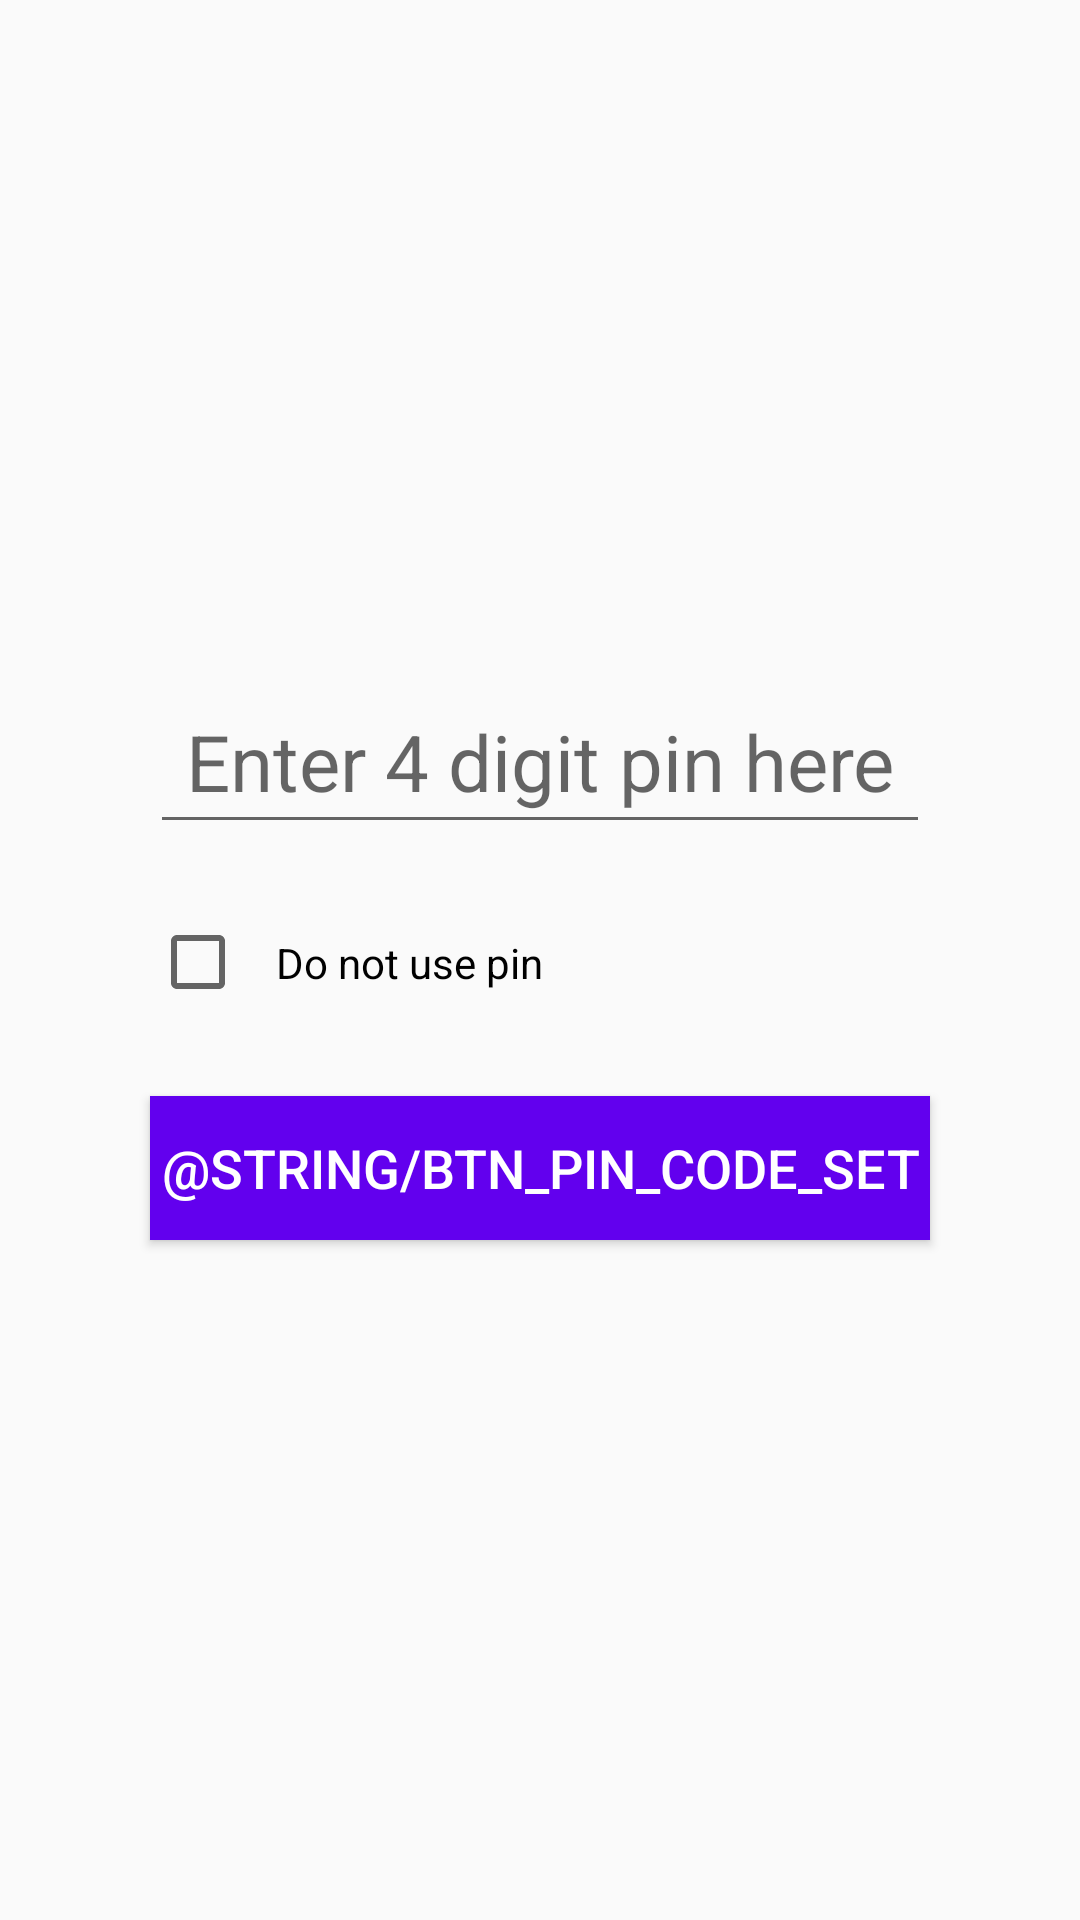

This screen was rendered from an Android layout file. Write that file and the resources it references.
<!-- AndroidManifest.xml: application theme AppTheme -->
<!-- res/layout/activity_pin_code.xml -->
<?xml version="1.0" encoding="utf-8"?>
<LinearLayout xmlns:android="http://schemas.android.com/apk/res/android"
    xmlns:app="http://schemas.android.com/apk/res-auto"
    xmlns:tools="http://schemas.android.com/tools"
    android:layout_width="match_parent"
    android:layout_height="match_parent"
    android:orientation="vertical"
    android:gravity="center"
    tools:context=".PinCodeActivity">

    <EditText
        android:textAlignment="center"
        android:id="@+id/et_pinCodeSet"
        android:layout_width="match_parent"
        android:layout_height="wrap_content"
        android:hint="Enter 4 digit pin here"
        android:padding="10dp"
        android:layout_marginLeft="50dp"
        android:maxLength="4"
        android:inputType="numberPassword"
        android:textSize="26sp"
        android:singleLine="true"
        android:layout_marginRight="50dp"
        android:layout_marginBottom="20dp"/>

    <CheckBox
        android:id="@+id/cb_pinCodeRemove"
        android:layout_width="match_parent"
        android:layout_height="wrap_content"
        android:layout_marginLeft="50dp"
        android:layout_marginRight="50dp"
        android:text="Do not use pin"
        android:padding="10dp"
        android:layout_marginBottom="25dp"
        />

    <Button
        android:id="@+id/btn_pinCodeSet"
        android:layout_width="match_parent"
        android:layout_height="wrap_content"
        android:text="@string/btn_pin_code_set"
        android:textAlignment="center"
        android:textColor="#fff"
        android:textSize="18sp"
        android:background="@color/colorPrimary"
        android:layout_marginLeft="50dp"
        android:layout_marginRight="50dp" />

</LinearLayout>
<!-- resources referenced by this layout -->
<resources>
  <style name="AppTheme" parent="Base.Theme.AppCompat.Light.DarkActionBar">
          
          <item name="colorPrimary">@color/colorPrimary</item>
          <item name="colorPrimaryDark">@color/colorPrimaryDark</item>
          <item name="colorAccent">@color/colorAccent</item>
      </style>
  <!-- not gathered from this repository: default colours our renderer supplied (Android Studio template values) -->
  <color name="colorPrimary">#FF6200EE</color>
  <color name="colorPrimaryDark">#FF3700B3</color>
  <color name="colorAccent">#FF03DAC5</color>
</resources>
